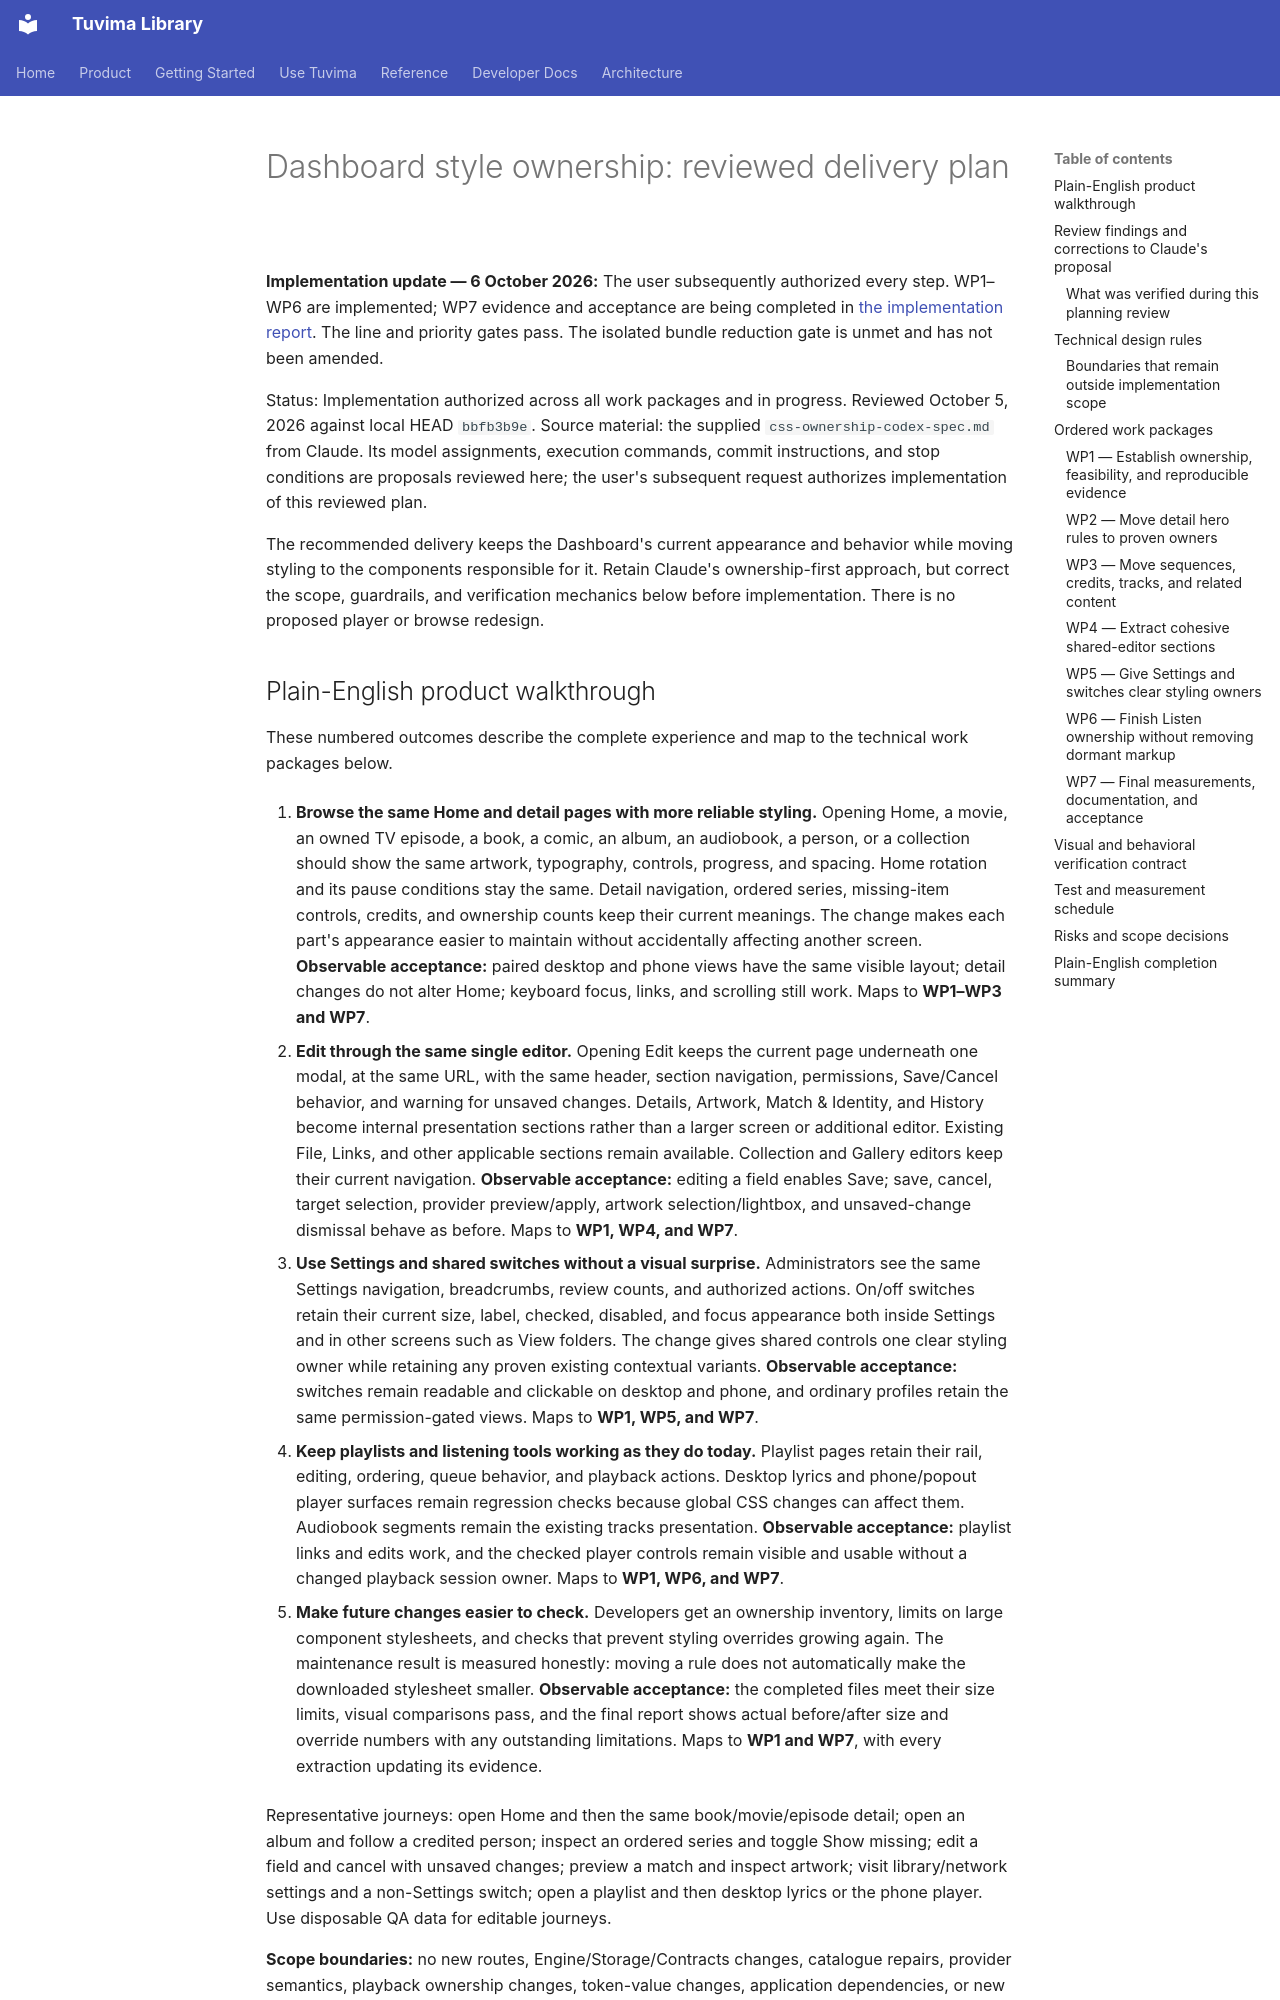

repository: Tuvima/tuvima-library · page: plans/css-ownership-reviewed-plan-2026-10-05/index.html · generator: mkdocs

# Dashboard style ownership: reviewed delivery plan

**Implementation update — 6 October 2026:** The user subsequently authorized every step. WP1–WP6 are implemented; WP7 evidence and acceptance are being completed in [the implementation report](../reports/css-ownership-2026-10-06.md). The line and priority gates pass. The isolated bundle reduction gate is unmet and has not been amended.


Status: Implementation authorized across all work packages and in progress. Reviewed October 5, 2026 against local HEAD `bbfb3b9e`. Source material: the supplied `css-ownership-codex-spec.md` from Claude. Its model assignments, execution commands, commit instructions, and stop conditions are proposals reviewed here; the user's subsequent request authorizes implementation of this reviewed plan.

The recommended delivery keeps the Dashboard's current appearance and behavior while moving styling to the components responsible for it. Retain Claude's ownership-first approach, but correct the scope, guardrails, and verification mechanics below before implementation. There is no proposed player or browse redesign.
